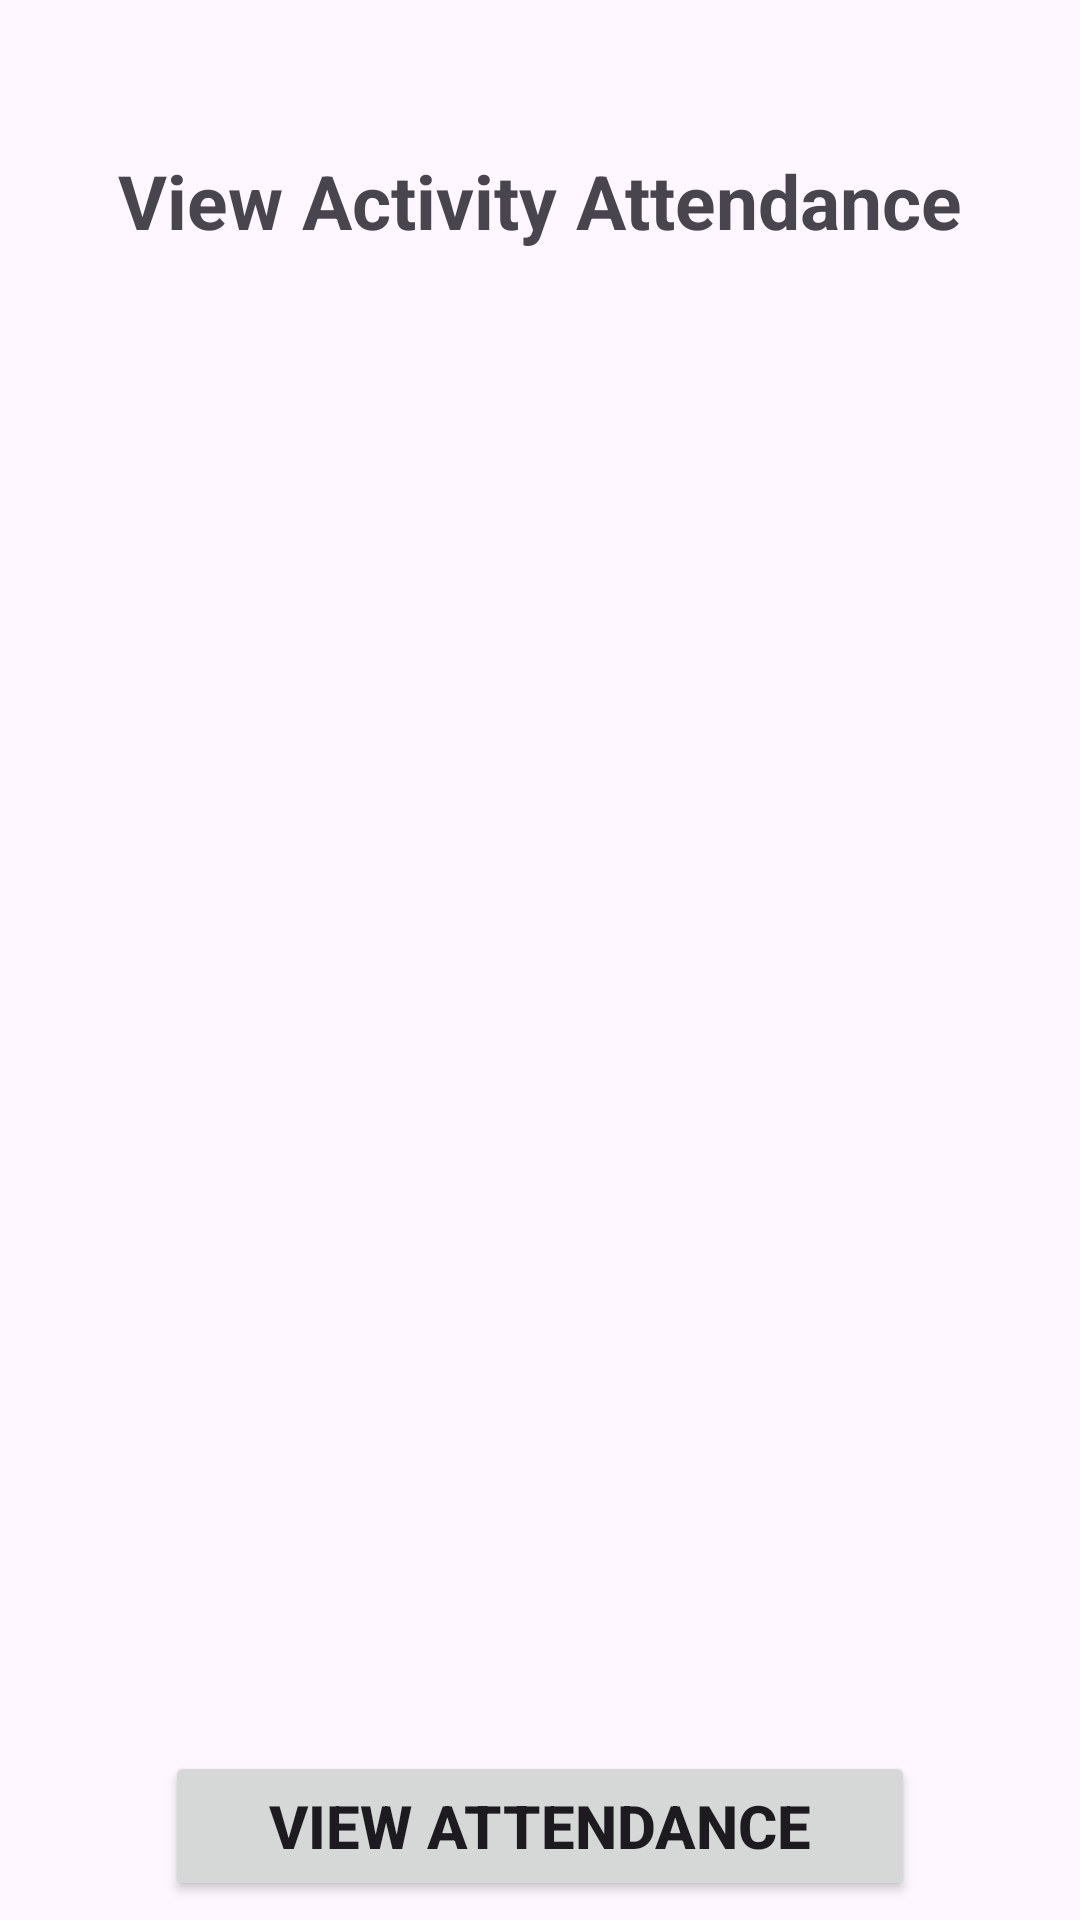

The Android layout XML behind this screen, and the referenced resources:
<!-- AndroidManifest.xml: application theme Theme.QuickScanUsers -->
<!-- res/layout/activity_record_attendance.xml -->
<?xml version="1.0" encoding="utf-8"?>
    <LinearLayout xmlns:android="http://schemas.android.com/apk/res/android"
        xmlns:app="http://schemas.android.com/apk/res-auto"
        xmlns:tools="http://schemas.android.com/tools"
        android:layout_width="match_parent"
        android:layout_height="match_parent"
        android:background="@drawable/n"
        android:orientation="vertical"
        tools:context=".recordAttendance">

        <TextView
            android:layout_width="match_parent"
            android:layout_height="wrap_content"
            android:gravity="center"
            android:layout_marginTop="50dp"
            android:text="View Activity Attendance"
            android:textSize="25dp"
            android:textStyle="bold"/>
        <Button
            android:layout_width="250dp"
            android:layout_height="50dp"
            android:id="@+id/show"
            android:textStyle="bold"
            android:layout_gravity="center"
            android:textSize="20dp"
            android:layout_marginTop="500dp"
            android:text="View Attendance"/>

        <Button
            android:layout_width="100dp"
            android:layout_height="wrap_content"
            android:layout_gravity="center"
            android:id="@+id/backk"
            android:text="Back"
            android:textSize="15dp"
            android:textStyle="bold"
            android:layout_marginTop="30dp"/>

    </LinearLayout>
<!-- resources referenced by this layout -->
<resources>
  <style name="Theme.QuickScanUsers" parent="Base.Theme.QuickScanUsers" />
  <style name="Base.Theme.QuickScanUsers" parent="Theme.Material3.DayNight.NoActionBar">
          
          
      </style>
</resources>
